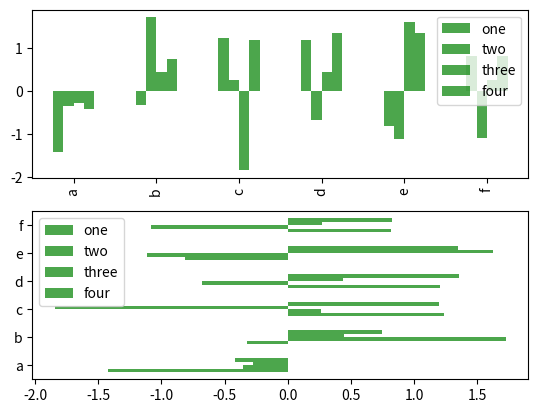

The matplotlib source for this figure:
#!/usr/bin/env python3

import matplotlib.pyplot as plt
from numpy.random import randn
import numpy as np
from pandas import Series,DataFrame
import pandas as pd
'''
pandas中绘制图
'''
def demo1():
    s=Series(randn(10).cumsum(),index=np.arange(0,100,10))
    s.plot();
    plt.show()
def demo2():
    data=DataFrame(np.random.randn(10,4).cumsum(0),columns=['a','b','c','d'],index=np.arange(0,100,10))
    data.plot(style='o--');
    plt.show()
'''
柱状图绘制
'''
def demo3():
    fig,axs=plt.subplots(2,1)
    s=Series(np.random.randn(16),index=range(16))
    s.plot(kind='bar',ax=axs[0],color='g',alpha=0.7); #kind图的形状，ax指定的图上进行绘制，color颜色，alpha透明度
    s.plot(kind='barh', ax=axs[1], color='g', alpha=0.7);
    plt.show()
def demo4():
    fig,axs=plt.subplots(2,1)
    s=DataFrame(np.random.randn(6,4),index=list('abcdef'),columns=['one','two','three','four'])
    s.plot(kind='bar',ax=axs[0],color='g',alpha=0.7); #kind图的形状，ax指定的图上进行绘制，color颜色，alpha透明度
    s.plot(kind='barh', ax=axs[1], color='g', alpha=0.7);
    plt.show()

if __name__ == '__main__':
    demo4();